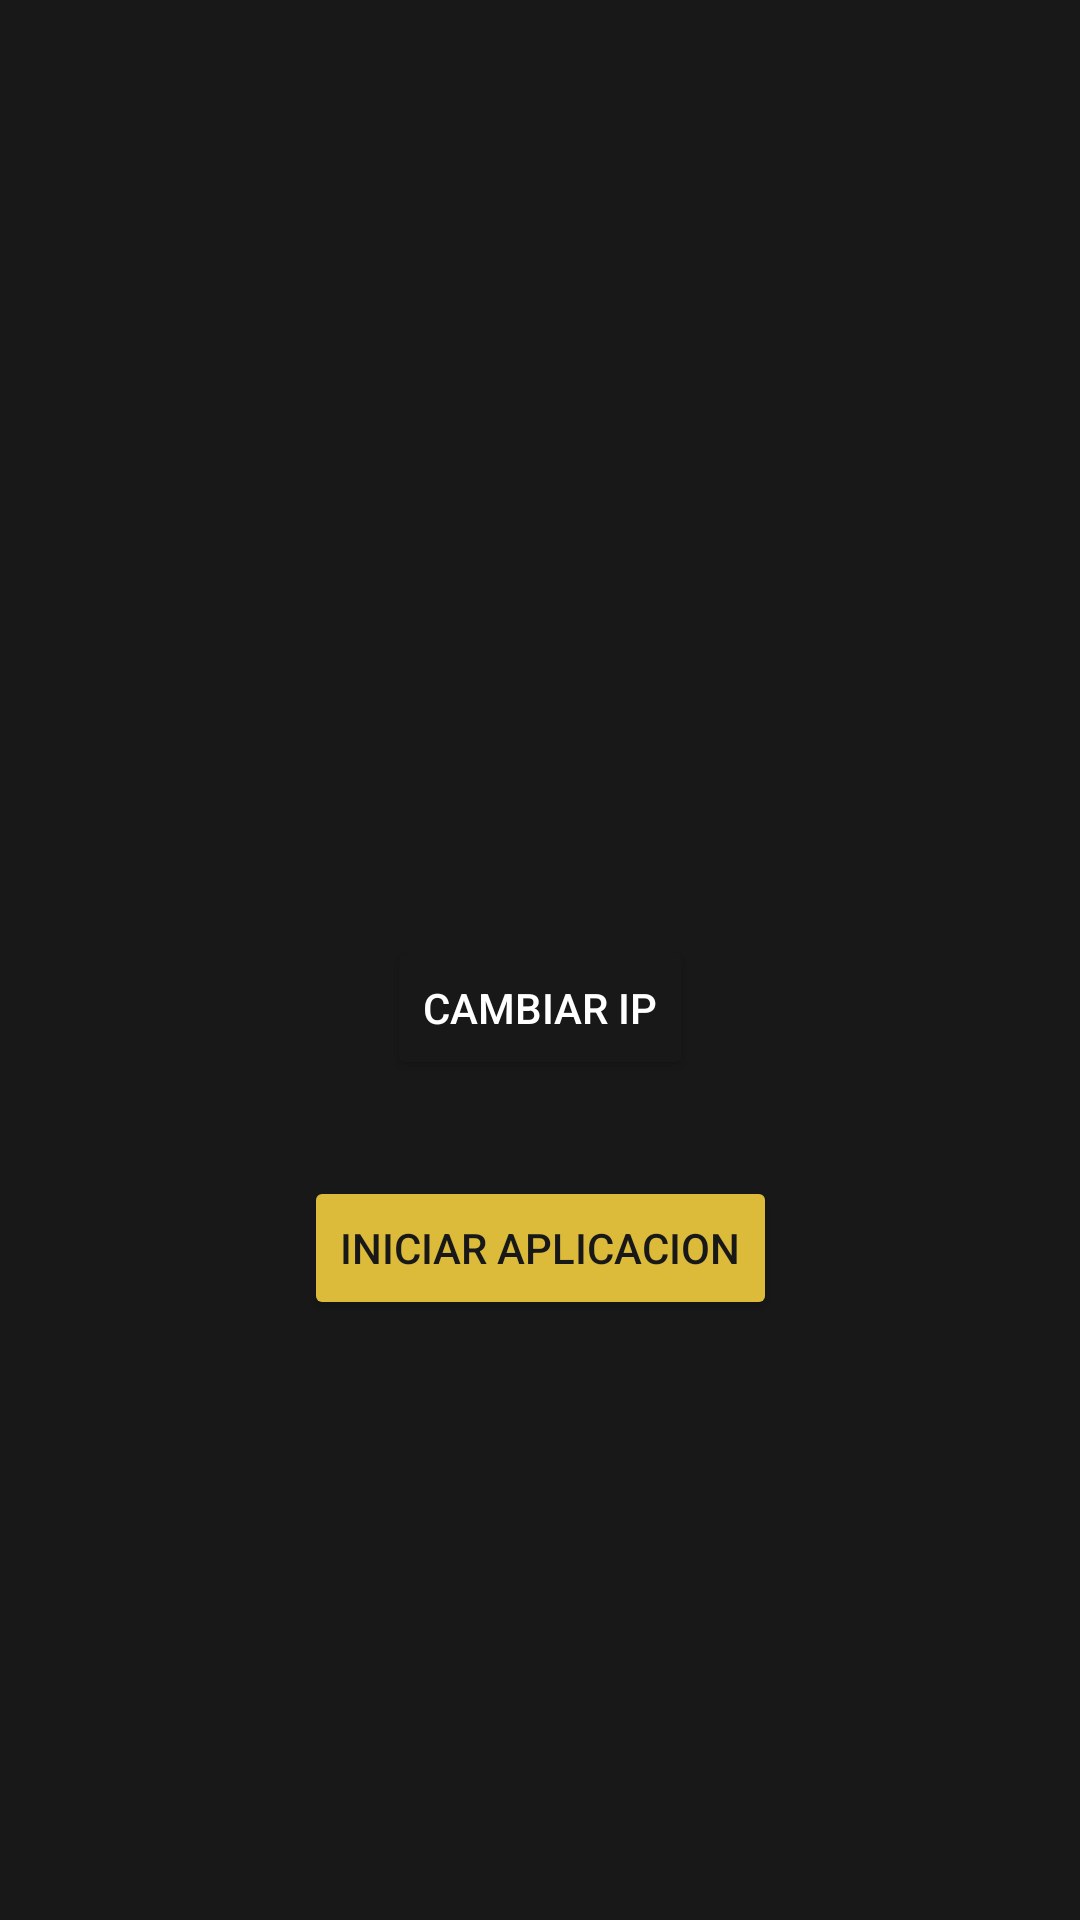

Layout XML and referenced resources for this Android screen:
<!-- AndroidManifest.xml: application theme Theme.Sistema_Boha -->
<!-- res/layout/activity_main.xml -->
<?xml version="1.0" encoding="utf-8"?>
<androidx.constraintlayout.widget.ConstraintLayout xmlns:android="http://schemas.android.com/apk/res/android"
    xmlns:app="http://schemas.android.com/apk/res-auto"
    xmlns:tools="http://schemas.android.com/tools"
    android:id="@+id/main"
    android:layout_width="match_parent"
    android:layout_height="match_parent"
    android:background="#181818"
    tools:context=".MainActivity">

    <Button
        android:id="@+id/btnInicio_"
        android:layout_width="wrap_content"
        android:layout_height="wrap_content"
        android:layout_marginBottom="200dp"
        android:backgroundTint="#DCBB3A"
        android:text="Iniciar Aplicacion"
        android:textColor="#181818"
        app:layout_constraintBottom_toBottomOf="parent"
        app:layout_constraintEnd_toEndOf="parent"
        app:layout_constraintStart_toStartOf="parent" />

    <Button
        android:id="@+id/btnCambiarIP"
        android:layout_width="wrap_content"
        android:layout_height="wrap_content"
        android:layout_marginBottom="32dp"
        android:backgroundTint="#181818"
        android:text="Cambiar IP"
        android:textColor="@color/white"
        android:visibility="visible"
        app:layout_constraintBottom_toTopOf="@+id/btnInicio_"
        app:layout_constraintEnd_toEndOf="parent"
        app:layout_constraintStart_toStartOf="parent" />

</androidx.constraintlayout.widget.ConstraintLayout>
<!-- resources referenced by this layout -->
<resources>
  <color name="white">#FFFFFFFF</color>
  <style name="Theme.Sistema_Boha" parent="Base.Theme.Sistema_Boha" />
  <style name="Base.Theme.Sistema_Boha" parent="Theme.Material3.DayNight.NoActionBar">
          
          
      </style>
</resources>
